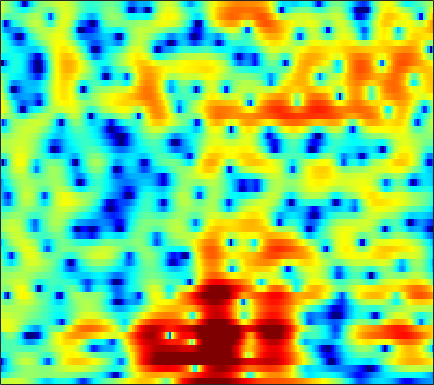

The table this chart was drawn from, first rows:
1.5775, 1.8487, 2.1606, 2.415, 2.5613, 2.698, 2.7581, 2.7601, 2.6836, 2.5116, 2.2356, 1.9475, 1.4564, 0.83058, 0.26577, -0.61927, -1.654, -2.5203, -3.7486, -4.9527, -5.9091, -6.3034, -6.2896, -5.7995
-4.665, -3.932, -3.034, -2.232, -1.695, -1.063, -0.5264, -0.1871, 0.1825, 0.4646, 0.6622, 0.7587, 0.8212, 0.821, 0.7872, 0.7087, 0.6065, 0.5248, 0.4205, 0.3378, 0.2875, 0.2745, 0.2913, 0.336
-8.938, -7.689, -6.17, -4.817, -3.905, -2.817, -1.884, -1.279, -0.6066, -0.07867, 0.3142, 0.5242, 0.6968, 0.7597, 0.7427, 0.6637, 0.5254, 0.4009, 0.2356, 0.09953, 0.03781, 0.0535, 0.1753, 0.4044
-14.8, -11.17, -7.692, -5.123, -3.577, -1.893, -0.556, 0.258, 1.117, 1.736, 2.143, 2.311, 2.347, 2.163, 1.875, 1.262, 0.3415, -0.5941, -2.259, -4.587, -7.838, -10.7, -11.23, -7.258
-4.637, -4.203, -3.47, -2.691, -2.107, -1.38, -0.7308, -0.3081, 0.1549, 0.493, 0.7072, 0.7861, 0.7829, 0.6561, 0.4826, 0.1486, -0.2986, -0.7075, -1.308, -1.909, -2.395, -2.577, -2.425, -1.78
-1.998, -1.988, -1.91, -1.806, -1.724, -1.641, -1.593, -1.594, -1.658, -1.793, -1.958, -2.081, -2.215, -2.294, -2.303, -2.24, -2.061, -1.875, -1.556, -1.181, -0.7425, -0.3679, 0.1885, 0.8065
-2.828, -2.453, -1.993, -1.701, -1.625, -1.733, -2.117, -2.591, -3.466, -4.591, -5.888, -6.872, -8.028, -8.665, -8.618, -8.008, -6.962, -6.019, -4.672, -3.321, -1.997, -1.033, 0.1837, 1.312
-3.99, -2.19, -0.6949, 0.107, 0.3277, 0.1461, -0.5644, -1.444, -3.117, -5.547, -9.043, -12.78, -20.45, -24.06, -20.15, -17.99, -17.25, -15.64, -11.92, -8.069, -4.938, -2.992, -0.9052, 0.7324
2.932, 3.263, 3.601, 3.725, 3.664, 3.352, 2.772, 2.148, 1.062, -0.2918, -1.812, -2.955, -4.397, -5.739, -6.673, -7.778, -8.387, -8.252, -7.189, -5.51, -3.809, -2.712, -1.623, -1.008
3.503, 3.568, 3.592, 3.534, 3.428, 3.184, 2.836, 2.498, 1.971, 1.383, 0.7664, 0.2979, -0.3326, -0.9255, -1.32, -1.74, -2.06, -2.23, -2.368, -2.436, -2.492, -2.611, -2.982, -3.653
2.503, 2.516, 2.5, 2.447, 2.381, 2.26, 2.099, 1.948, 1.718, 1.463, 1.16, 0.902, 0.5419, 0.1984, -0.06396, -0.4229, -0.7829, -1.059, -1.406, -1.759, -2.147, -2.47, -2.933, -3.405
1.712, 1.606, 1.5, 1.45, 1.451, 1.488, 1.554, 1.604, 1.646, 1.631, 1.543, 1.441, 1.254, 0.9975, 0.758, 0.4037, 0.001685, -0.3123, -0.7604, -1.245, -1.747, -2.123, -2.613, -3.064
0.5285, -0.07909, -0.6645, -0.7805, -0.5116, 0.1825, 0.9844, 1.558, 2.164, 2.56, 2.763, 2.792, 2.647, 2.327, 2.012, 1.51, 0.9674, 0.5396, -0.05249, -0.6462, -1.273, -1.788, -2.576, -3.531
-1.168, -3.986, -11.21, -18.07, -7.807, -2.177, 0.9139, 2.423, 3.744, 4.486, 4.75, 4.658, 4.193, 3.391, 2.602, 1.357, 0.07535, -0.7354, -1.392, -1.572, -1.598, -1.731, -2.267, -3.342
0.8372, 0.4164, 0.01241, 0.09391, 0.5754, 1.559, 2.604, 3.262, 3.881, 4.149, 4.014, 3.615, 2.694, 1.213, -0.4113, -3.558, -8.834, -16.96, -17.56, -8.71, -5.254, -3.855, -2.848, -2.524
0.7199, 0.9723, 1.253, 1.532, 1.755, 2.066, 2.347, 2.517, 2.646, 2.608, 2.373, 2.057, 1.409, 0.4841, -0.35, -1.573, -2.772, -3.441, -3.786, -3.575, -3.11, -2.736, -2.337, -2.138
0.3624, 0.519, 0.6871, 0.8504, 0.9703, 1.145, 1.321, 1.449, 1.587, 1.659, 1.658, 1.597, 1.402, 1.121, 0.8701, 0.482, 0.09465, -0.1674, -0.457, -0.696, -0.8866, -1.021, -1.242, -1.512
-0.03396, -0.2474, -0.5181, -0.7145, -0.7696, -0.6811, -0.3832, -0.07344, 0.4153, 0.9031, 1.328, 1.575, 1.802, 1.927, 1.931, 1.847, 1.682, 1.514, 1.235, 0.9093, 0.5555, 0.251, -0.2201, -0.7523
-1.018, -1.924, -3.334, -4.866, -5.787, -5.986, -4.762, -3.364, -1.541, 0.01383, 1.202, 1.869, 2.517, 2.889, 3.015, 3.019, 2.859, 2.644, 2.274, 1.841, 1.36, 0.9872, 0.4985, -0.03704
-2.053, -3.12, -5.086, -8.122, -11.43, -13.54, -8.411, -5.039, -1.834, 0.3621, 1.87, 2.672, 3.37, 3.675, 3.696, 3.479, 2.983, 2.463, 1.619, 0.6789, -0.2061, -0.7059, -1.067, -1.148
-4.178, -3.61, -3.006, -2.555, -2.197, -1.515, -0.5583, 0.2833, 1.413, 2.393, 3.134, 3.517, 3.742, 3.669, 3.417, 2.768, 1.728, 0.6533, -1.314, -4.096, -7.982, -11.21, -10.81, -6.934
-6.863, -4.498, -2.329, -0.8139, 0.05679, 0.9956, 1.748, 2.209, 2.68, 2.983, 3.112, 3.069, 2.832, 2.43, 1.991, 1.216, 0.2416, -0.6695, -2.163, -3.953, -5.905, -6.921, -6.738, -5.213
-1.833, -1.064, -0.03269, 0.8715, 1.441, 2.023, 2.398, 2.557, 2.578, 2.382, 1.973, 1.516, 0.785, -0.06749, -0.7297, -1.478, -2.013, -2.26, -2.398, -2.433, -2.334, -2.165, -1.843, -1.371
0.7242, 1.162, 1.714, 2.191, 2.474, 2.715, 2.776, 2.675, 2.329, 1.695, 0.7111, -0.271, -2.037, -4.385, -6.488, -9.126, -9.287, -7.704, -5.348, -3.46, -2.022, -1.206, -0.3608, 0.2419
0.4471, 0.9074, 1.419, 1.82, 2.028, 2.196, 2.205, 2.077, 1.709, 1.075, 0.1022, -0.8855, -2.657, -5.004, -7.247, -10.05, -10.01, -8.089, -5.403, -3.286, -1.681, -0.7694, 0.1964, 0.8619
-1.452, -1.015, -0.5266, -0.1222, 0.1379, 0.433, 0.6333, 0.7232, 0.6996, 0.5132, 0.1414, -0.2743, -0.9237, -1.669, -2.159, -2.631, -2.778, -2.638, -2.208, -1.583, -0.9116, -0.402, 0.2473, 0.8197
-3.452, -3.387, -3.275, -3.013, -2.65, -2.02, -1.293, -0.7629, -0.1558, 0.2659, 0.4903, 0.5361, 0.4252, 0.1706, -0.07751, -0.4897, -0.8949, -1.175, -1.445, -1.526, -1.355, -1.026, -0.4203, 0.3267
-5.668, -6.879, -8.799, -9.902, -9.063, -6.426, -3.773, -2.173, -0.5009, 0.676, 1.425, 1.756, 1.883, 1.714, 1.349, 0.6107, -0.4819, -1.55, -3.282, -5.117, -5.939, -5.26, -3.234, -1.111
-6.683, -8.158, -10.83, -12.99, -11.53, -7.557, -4.193, -2.244, -0.299, 1.084, 1.985, 2.38, 2.582, 2.413, 2.035, 1.195, -0.1569, -1.571, -4.281, -8.23, -11.73, -9.368, -4.922, -1.708
-7.162, -6.763, -6.183, -5.412, -4.662, -3.427, -2.079, -1.121, 0.006661, 0.8805, 1.513, 1.789, 1.948, 1.837, 1.63, 1.132, 0.484, -0.08084, -0.8302, -1.419, -1.603, -1.41, -0.7839, 0.03947
-8.209, -6.588, -4.932, -3.588, -2.709, -1.637, -0.6972, -0.07791, 0.605, 1.095, 1.374, 1.468, 1.42, 1.239, 1.022, 0.699, 0.3916, 0.1995, 0.05033, 0.01779, 0.1289, 0.2618, 0.5343, 0.7921
-5.027, -4.164, -3.007, -1.886, -1.076, -0.102, 0.7186, 1.215, 1.667, 1.881, 1.807, 1.585, 1.059, 0.3502, -0.265, -0.9685, -1.425, -1.482, -1.231, -0.716, -0.1476, 0.2637, 0.6934, 0.99
-3.308, -3.264, -2.519, -1.252, -0.1913, 1.136, 2.195, 2.765, 3.201, 3.253, 2.886, 2.292, 1.019, -0.9459, -2.954, -6.517, -9.734, -8.887, -5.594, -2.939, -1.184, -0.2394, 0.5502, 1.015
-10.9, -17.96, -9.236, -3.583, -0.9809, 1.371, 2.927, 3.693, 4.279, 4.376, 4.028, 3.445, 2.224, 0.4127, -1.355, -4.126, -6.195, -6.026, -4.307, -2.589, -1.426, -0.8852, -0.4837, -0.3645
-2.384, -2.838, -2.233, -0.7849, 0.3932, 1.767, 2.817, 3.382, 3.845, 3.986, 3.805, 3.488, 2.826, 1.973, 1.235, 0.2615, -0.5977, -1.106, -1.657, -2.197, -2.826, -3.475, -4.468, -5.565
1.328, 1.188, 1.234, 1.512, 1.811, 2.263, 2.685, 2.939, 3.157, 3.231, 3.132, 2.947, 2.564, 2.029, 1.559, 0.8155, -0.01409, -0.726, -1.809, -3.127, -4.819, -6.422, -9.391, -13.96
1.853, 1.717, 1.658, 1.735, 1.861, 2.082, 2.318, 2.48, 2.637, 2.701, 2.672, 2.568, 2.328, 1.956, 1.591, 0.9965, 0.2442, -0.4215, -1.469, -2.728, -4.248, -5.551, -7.528, -9.573
0.7266, 0.4603, 0.364, 0.5323, 0.7832, 1.19, 1.601, 1.88, 2.187, 2.389, 2.486, 2.493, 2.4, 2.207, 1.975, 1.575, 1.038, 0.5515, -0.2178, -1.13, -2.146, -2.978, -4.083, -5.114
-3.202, -4.141, -3.871, -2.51, -1.405, -0.15, 0.8012, 1.327, 1.85, 2.221, 2.454, 2.572, 2.654, 2.655, 2.61, 2.438, 2.184, 1.907, 1.423, 0.8159, 0.06069, -0.596, -1.593, -2.718
-7.494, -12.68, -8.588, -4.022, -2.017, -0.4035, 0.5171, 0.9252, 1.214, 1.403, 1.593, 1.762, 2.033, 2.292, 2.5, 2.673, 2.777, 2.765, 2.645, 2.373, 1.907, 1.414, 0.4993, -0.8137
2.606, 1.681, 0.9603, 0.6264, 0.4482, 0.09855, -0.5161, -1.162, -2.171, -3.098, -3.373, -3.073, -2.174, -1.157, -0.4805, 0.2657, 0.783, 1.117, 1.453, 1.694, 1.817, 1.799, 1.573, 1.041
5.053, 4.123, 2.861, 1.532, 0.4504, -1.186, -3.252, -5.278, -9.022, -15.89, -24.67, -15.16, -9.675, -6.973, -5.862, -4.931, -4.457, -4.117, -3.476, -2.481, -1.28, -0.4193, 0.5694, 1.316
4.837, 3.743, 2.135, 0.4213, -0.9213, -2.764, -4.681, -6.132, -8.091, -9.8, -10.53, -10.31, -9.618, -9.007, -9.037, -9.913, -12.01, -14.85, -16.06, -10.63, -6.045, -3.548, -1.063, 0.764
3.631, 2.213, 0.05578, -2.35, -4.233, -6.505, -8.068, -8.6, -8.649, -8.347, -8.094, -7.899, -7.83, -7.942, -8.202, -9.032, -10.29, -11.03, -10.72, -8.319, -5.318, -3.198, -0.8691, 1.014
2.228, 0.5488, -2.208, -5.815, -9.501, -17.96, -26.29, -16.49, -11.7, -9.376, -8.078, -7.482, -6.946, -6.755, -6.705, -6.609, -6.479, -6.188, -5.425, -4.267, -2.805, -1.621, -0.002982, 1.515
1.442, 0.05266, -1.98, -4.215, -5.919, -7.886, -8.917, -8.915, -8.262, -7.61, -7.109, -6.928, -6.843, -6.926, -7.072, -7.176, -7.034, -6.787, -6.048, -4.877, -3.398, -2.17, -0.4926, 1.107
0.1842, -0.7976, -1.927, -2.896, -3.507, -4.191, -4.653, -4.903, -5.239, -5.531, -5.949, -6.388, -7.258, -8.317, -9.251, -10.79, -12.2, -12.75, -12.04, -9.673, -6.799, -4.717, -2.156, 0.07398
-4.514, -5.194, -5.09, -4.497, -4.088, -3.732, -3.625, -3.701, -4.017, -4.552, -5.394, -6.228, -7.679, -9.631, -11.52, -14.62, -19.27, -24.76, -23.94, -15.67, -10.14, -6.962, -3.461, -0.62
-19.78, -18.18, -10.03, -6.638, -5.204, -4.088, -3.612, -3.56, -3.743, -4.29, -5.186, -6.074, -7.601, -9.655, -11.77, -15.01, -18.65, -20.6, -18.61, -13.97, -9.555, -6.599, -3.2, -0.4047
-4.269, -4.776, -4.787, -4.417, -4.121, -3.847, -3.776, -3.832, -4.069, -4.533, -5.165, -5.814, -6.924, -8.344, -9.723, -12.1, -14.97, -16.34, -14.39, -10.4, -6.718, -4.387, -1.704, 0.5427
-1.578, -2.154, -2.833, -3.418, -3.84, -4.399, -4.905, -5.241, -5.659, -5.904, -6.042, -6.11, -6.22, -6.38, -6.462, -6.534, -6.442, -6.134, -5.249, -3.922, -2.363, -1.154, 0.3806, 1.786
-1.433, -2.162, -3.186, -4.291, -5.187, -6.505, -7.961, -9.079, -10.15, -10.12, -9.101, -8.008, -6.577, -5.373, -4.612, -3.7, -2.844, -2.221, -1.387, -0.5123, 0.3952, 1.084, 1.952, 2.74
-2.206, -3.237, -4.609, -5.956, -7.017, -8.71, -11.25, -14.27, -23.07, -23.34, -13.44, -9.796, -6.563, -4.317, -3.09, -1.783, -0.7566, -0.1115, 0.6035, 1.205, 1.744, 2.113, 2.591, 3.025
-4.117, -6.329, -8.646, -9.202, -8.857, -8.43, -8.392, -8.576, -8.594, -7.871, -6.301, -4.915, -3.15, -1.621, -0.6497, 0.3481, 1.049, 1.413, 1.706, 1.812, 1.783, 1.739, 1.77, 1.99
-3.968, -8.12, -14.96, -11.76, -8.42, -5.798, -4.268, -3.507, -2.672, -1.916, -1.1, -0.4621, 0.3846, 1.153, 1.664, 2.157, 2.404, 2.37, 2.009, 1.219, -0.06572, -1.3, -2.915, -3.149
1.215, -0.05058, -1.328, -1.922, -1.969, -1.76, -1.493, -1.304, -1.105, -0.8603, -0.5535, -0.2605, 0.2258, 0.7584, 1.111, 1.494, 1.655, 1.561, 1.038, -0.07937, -2.053, -4.386, -9.285, -11.41
2.787, 2.027, 1.096, 0.2671, -0.2921, -0.9879, -1.701, -2.265, -3.073, -3.844, -4.362, -4.394, -3.877, -2.905, -2.095, -1.109, -0.3856, -0.03802, 0.1293, -0.02649, -0.4263, -0.7967, -1.132, -0.982
2.418, 1.812, 0.9789, 0.1176, -0.5768, -1.622, -2.881, -4.08, -6.166, -9.285, -14.12, -17.32, -12.73, -8, -5.588, -3.324, -1.76, -0.9224, -0.1242, 0.4093, 0.7717, 0.9847, 1.257, 1.565
